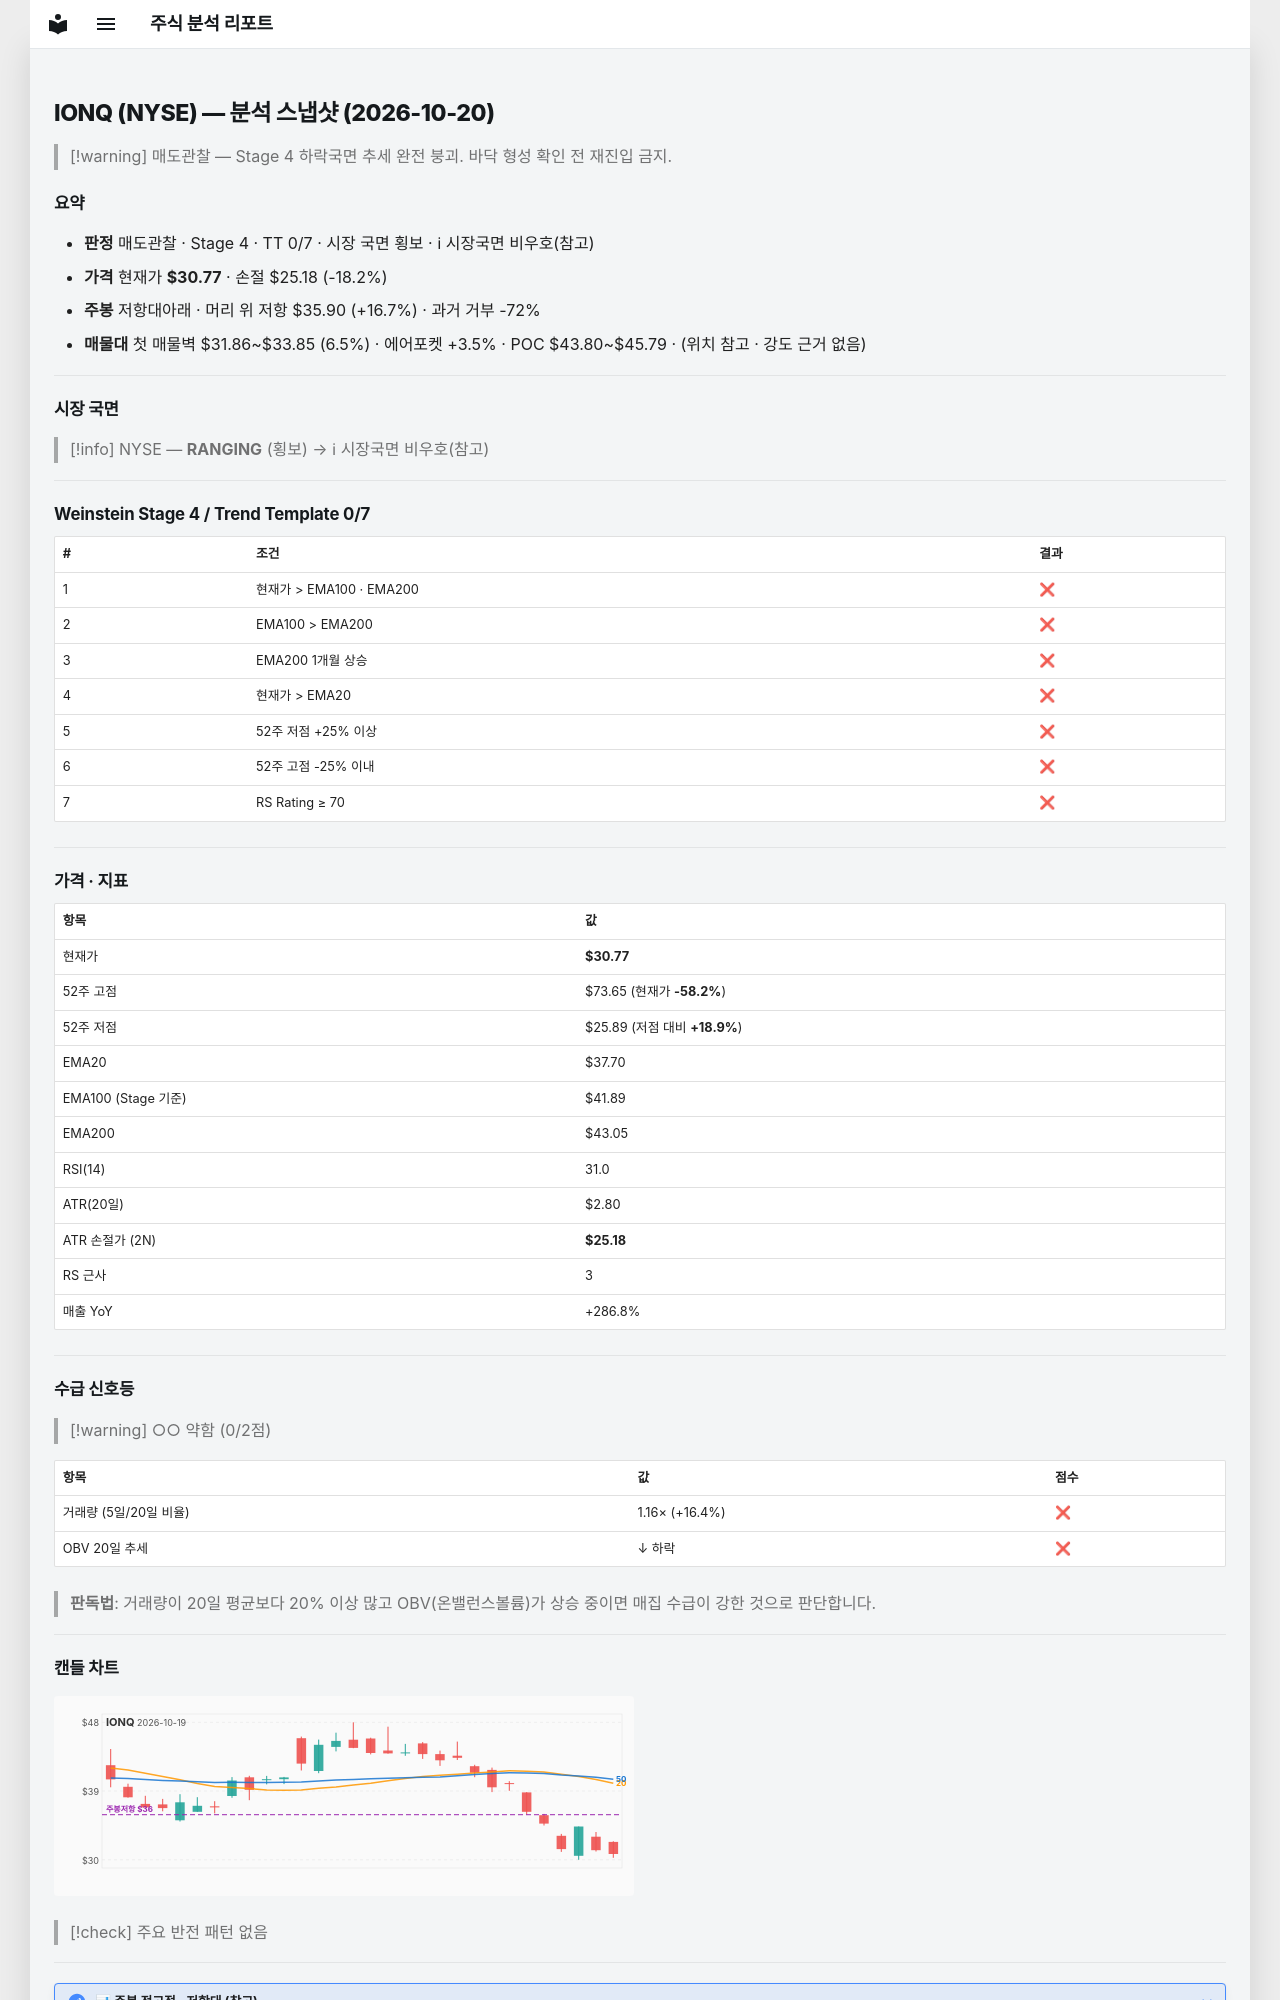

repository: soloandco/stock-reports · page: snapshots/IONQ-2026-10-20/index.html · generator: mkdocs

---
type: analysis-snapshot
title: IONQ 분석 스냅샷
ticker: IONQ
market: NYSE
created: 2026-10-20
updated: 2026-10-20
bar-date: 2026-10-19
verdict: 매도관찰
real-rr: 0.92
sma50-gap-pct: -18.4
weekly-position: 저항대아래
weekly-overhead-price: 35.90
weekly-overhead-pct: 16.7
stage: 4
trend-template-score: 0
tt-max: 7
ma-set: ema-20-100-200
price: 30.774999618530273
stop-price: 25.18466558623863
market-regime: RANGING
supply-demand-score: 0/2
supply-demand-label: 약함
status: tracking
tags:
  - stock-agent
  - watchlist
  - IONQ
  - analysis
related:
  - "[[analysis-template]]"
---

# IONQ (NYSE) — 분석 스냅샷 (2026-10-20)

> [!warning] 매도관찰 — Stage 4 하락국면
> 추세 완전 붕괴. 바닥 형성 확인 전 재진입 금지.

## 요약

- **판정** 매도관찰 · Stage 4 · TT 0/7 · 시장 국면 횡보 · ℹ 시장국면 비우호(참고)
- **가격** 현재가 **$30.77** · 손절 $25.18 (-18.2%)
- **주봉** 저항대아래 · 머리 위 저항 $35.90 (+16.7%) · 과거 거부 -72%
- **매물대** 첫 매물벽 $31.86~$33.85 (6.5%) · 에어포켓 +3.5% · POC $43.80~$45.79 · (위치 참고 · 강도 근거 없음)

---

## 시장 국면

> [!info] NYSE — **RANGING** (횡보) → ℹ 시장국면 비우호(참고)

---

## Weinstein Stage 4 / Trend Template 0/7

| # | 조건 | 결과 |
|---|------|------|
| 1 | 현재가 > EMA100 · EMA200 | ❌ |
| 2 | EMA100 > EMA200 | ❌ |
| 3 | EMA200 1개월 상승 | ❌ |
| 4 | 현재가 > EMA20 | ❌ |
| 5 | 52주 저점 +25% 이상 | ❌ |
| 6 | 52주 고점 -25% 이내 | ❌ |
| 7 | RS Rating ≥ 70 | ❌ |

---

## 가격 · 지표

| 항목 | 값 |
|------|---|
| 현재가 | **$30.77** |
| 52주 고점 | $73.65 (현재가 **-58.2%**) |
| 52주 저점 | $25.89 (저점 대비 **+18.9%**) |
| EMA20 | $37.70 |
| EMA100 (Stage 기준) | $41.89 |
| EMA200 | $43.05 |
| RSI(14) | 31.0 |
| ATR(20일) | $2.80 |
| ATR 손절가 (2N) | **$25.18** |
| RS 근사 | 3 |
| 매출 YoY | +286.8% |

---
## 수급 신호등

> [!warning] ○○ 약함 (0/2점)

| 항목 | 값 | 점수 |
|------|------|------|
| 거래량 (5일/20일 비율) | 1.16× (+16.4%) | ❌ |
| OBV 20일 추세 | ↓ 하락 | ❌ |

> **판독법**: 거래량이 20일 평균보다 20% 이상 많고 OBV(온밸런스볼륨)가 상승 중이면 매집 수급이 강한 것으로 판단합니다.

---
